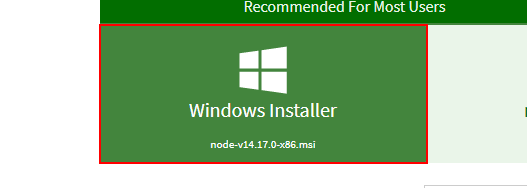
Task: Download and Install Relevant Technologies Based on User Input
Workflow: installNode

Step 1: click on the link 'windows-downloadbutton'

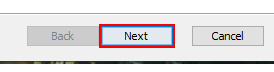
Step 2: click on the button 'Next' in window 'Node.js Setup' (msiexec.exe)

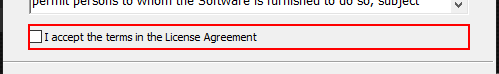
Step 3: click on the button 'I accept the terms in the License Agreement' in window 'Node.js Setup' (msiexec.exe)

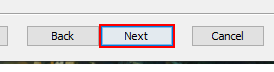
Step 4: click on the button 'Next' in window 'Node.js Setup' (msiexec.exe)

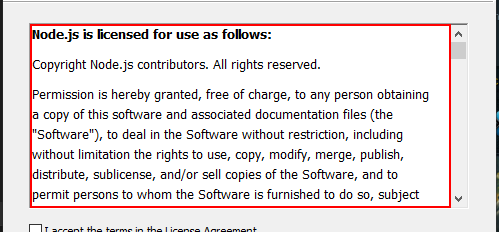
Step 5: find the text 'Node.js is licensed for use as follows: Copyright Node.js contri*' in window 'Node.js Setup' (msiexec.exe)

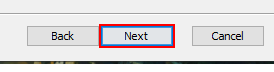
Step 6: click on the button 'Next' in window 'Node.js Setup' (msiexec.exe)

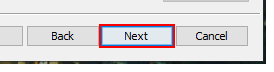
Step 7: click on the button 'Next' in window 'Node.js Setup' (msiexec.exe)

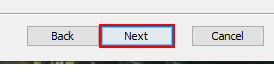
Step 8: click on the button 'Next' in window 'Node.js Setup' (msiexec.exe)

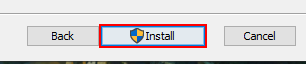
Step 9: click on the button 'Install' in window 'Node.js Setup' (msiexec.exe)

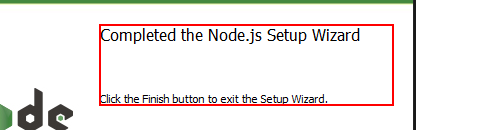
Step 10: find the text 'Completed the Node.js Setup Wizard' in window 'Node.js Setup' (msiexec.exe)

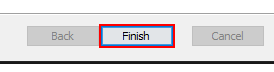
Step 11: click on the button 'Finish' in window 'Node.js Setup' (msiexec.exe)
